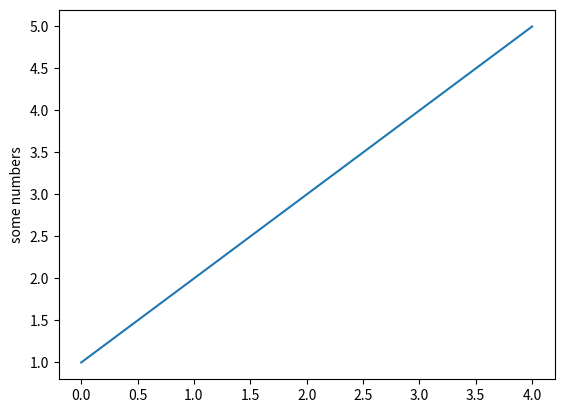

This figure's Python source:
import matplotlib.pyplot as plt

plt.plot([1, 2, 3, 4, 5])
plt.ylabel("some numbers")
plt.show()
